Run: headless pygame with SDL's dummy video driver; simulated clock (each Clock.tick advances the game by its frame time, no real sleeping); random seed 0; keys injected as events and as key.get_pressed() state; mouse plan: one left click at the window centre at the start of phase 2, then a move to the lower-right quarter at the start of phase 3.
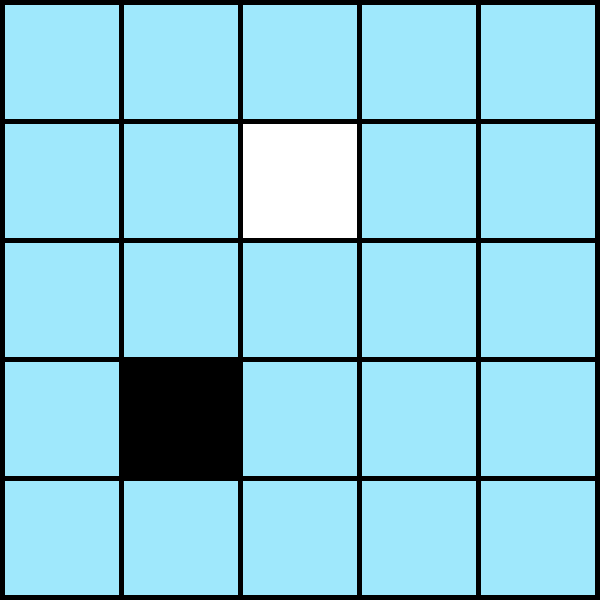
Frame 1 of 4 · flips 1–60 · no input
Frame 2 of 4 · flips 61–180 · clicked the window centre · tapped SPACE, RETURN · held RIGHT (→), D · screen unchanged from frame 1, image omitted
Frame 3 of 4 · flips 181–300 · moved the mouse to the lower-right quarter · held DOWN (↓), S · screen unchanged from frame 2, image omitted
Frame 4 of 4 · flips 301–420 · held LEFT (←), A, UP (↑), W · screen unchanged from frame 3, image omitted

The pygame program that drew these frames:

import pygame
pygame.init()

#Game colors
BLUE = (159, 232, 252)
WHITE = (255, 255, 255)
BLACK = (0, 0, 0)

#Setup our screen size.
size = (600, 600)
screen = pygame.display.set_mode(size)
pygame.display.set_caption("Save the penguins!")

width = 114
height = 114
margin = 5

class Board(object):

    def __init__(self):
        self.grid = []
    
    def create_grid_array(self):
        for row in range(5):
            self.grid.append([])
            for column in range(5):
                self.grid[row].append(0)
        self.grid[1][2] = 1
        self.grid[3][1] = 2
        return self.grid

#Setup tempo (60 frames per second)
clock = pygame.time.Clock()

#Create the game loop.
done = False
while not done:
    board = Board()
    grid = board.create_grid_array()
    for event in pygame.event.get():
        if event.type == pygame.QUIT:
            done = True
        elif event.type == pygame.MOUSEBUTTONDOWN:
            pos = pygame.mouse.get_pos()
            column = pos[0] // (width + margin)
            row = pos[1] // (height + margin)
            grid[row][column] = 1

    #draw to the screen
    screen.fill(BLACK)
    for row in range(5):
        for column in range(5):
            color = BLUE
            if grid[row][column] == 1:
                color = WHITE
            elif grid[row][column] == 2:
                color = BLACK
            pygame.draw.rect(screen, color, [(margin + width) * column + margin, (margin + height) * row + margin, width, height])
    pygame.display.update()
    #setting clock
    clock.tick(60)

pygame.quit()
